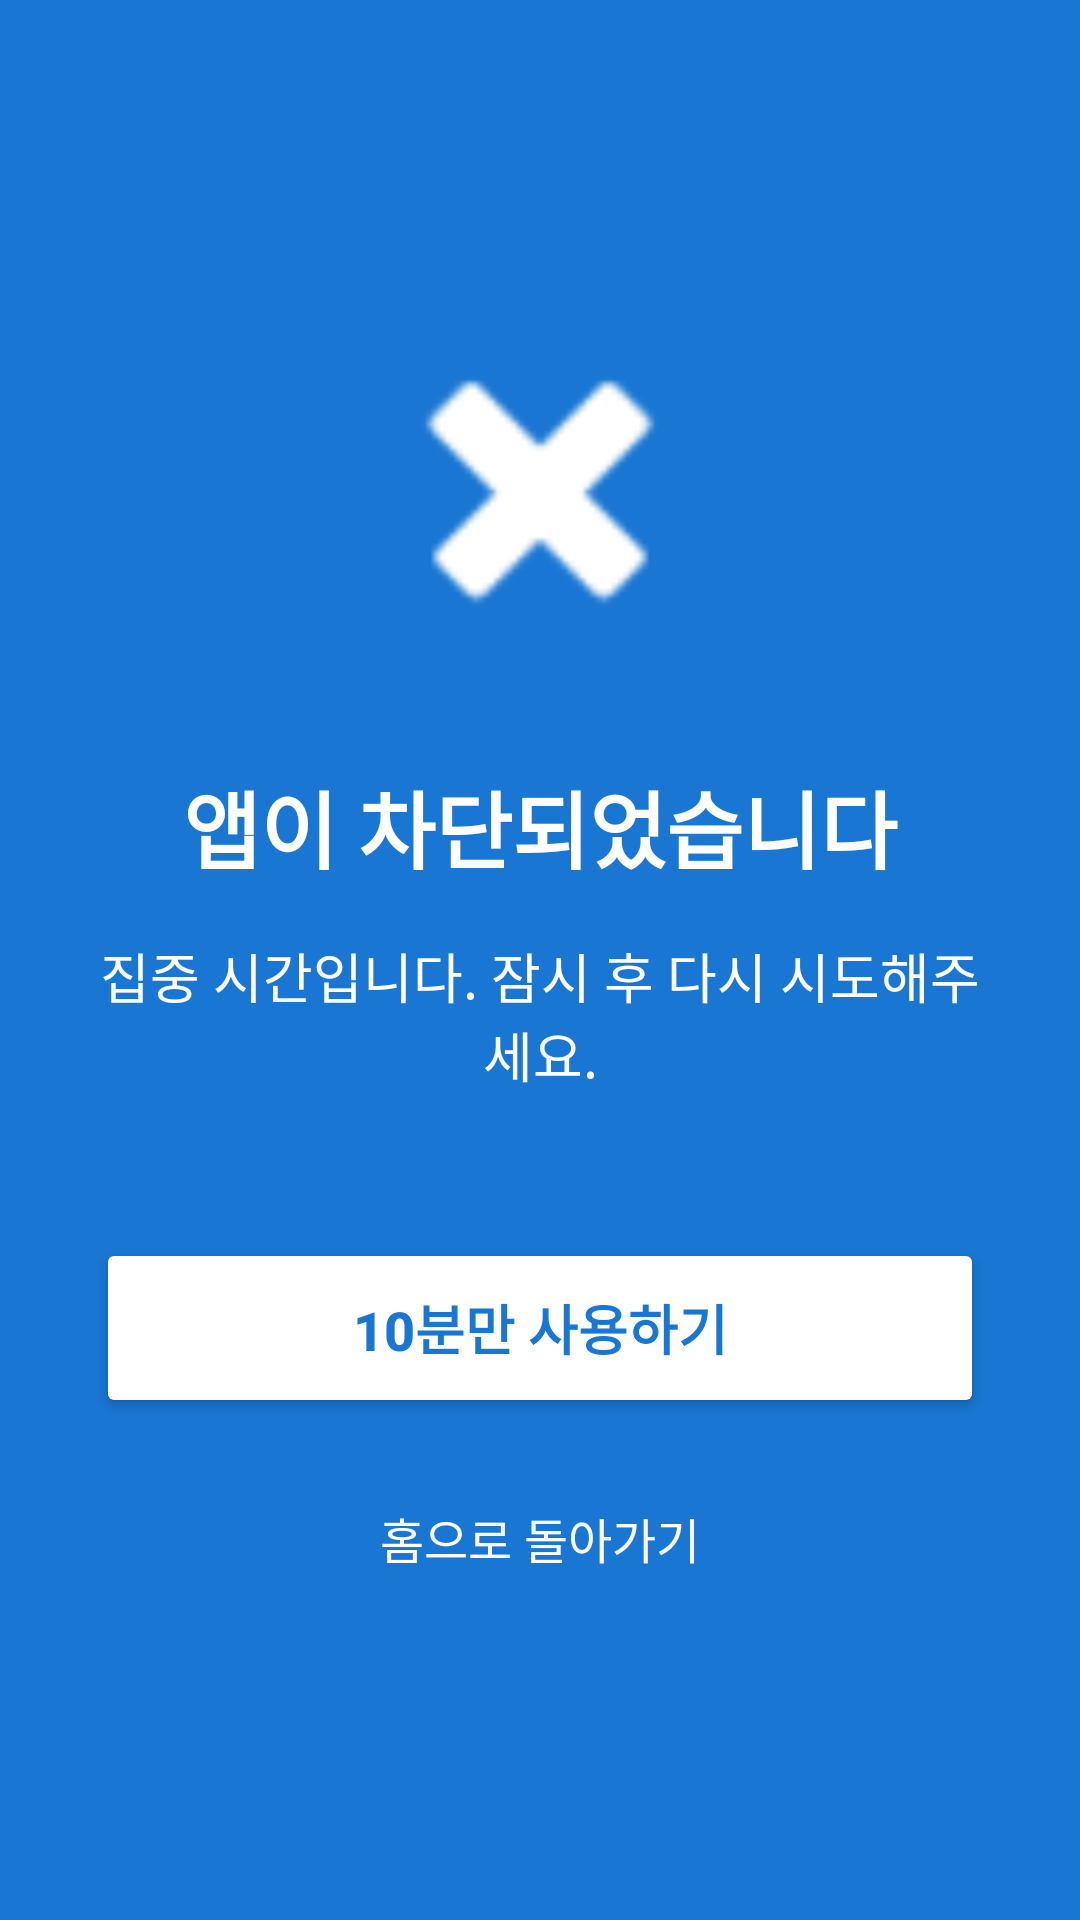

This screen was rendered from an Android layout file. Write that file and the resources it references.
<!-- AndroidManifest.xml: activity theme Theme.TurnOffApp -->
<!-- res/layout/activity_block.xml -->
<?xml version="1.0" encoding="utf-8"?>
<LinearLayout xmlns:android="http://schemas.android.com/apk/res/android"
    android:layout_width="match_parent"
    android:layout_height="match_parent"
    android:orientation="vertical"
    android:background="#FF1976D2"
    android:gravity="center"
    android:padding="32dp">

    
    <ImageView
        android:layout_width="120dp"
        android:layout_height="120dp"
        android:src="@android:drawable/ic_delete"
        android:layout_marginBottom="32dp"
        android:tint="@android:color/white" />

    
    <TextView
        android:id="@+id/tv_block_title"
        android:layout_width="match_parent"
        android:layout_height="wrap_content"
        android:text="@string/app_blocked_title"
        android:textSize="28sp"
        android:textStyle="bold"
        android:textColor="@android:color/white"
        android:gravity="center"
        android:layout_marginBottom="16dp" />

    
    <TextView
        android:layout_width="match_parent"
        android:layout_height="wrap_content"
        android:text="@string/block_message"
        android:textSize="18sp"
        android:textColor="@android:color/white"
        android:gravity="center"
        android:layout_marginBottom="48dp" />

    
    <Button
        android:id="@+id/btn_allow_temporarily"
        android:layout_width="match_parent"
        android:layout_height="60dp"
        android:text="@string/allow_temporarily"
        android:textSize="18sp"
        android:textStyle="bold"
        android:backgroundTint="@android:color/white"
        android:textColor="#FF1976D2"
        android:layout_marginBottom="16dp" />

    
    <Button
        android:id="@+id/btn_back_to_home"
        android:layout_width="match_parent"
        android:layout_height="wrap_content"
        android:text="@string/back_to_home"
        android:textSize="16sp"
        android:backgroundTint="@android:color/transparent"
        android:textColor="@android:color/white"
        style="?android:attr/borderlessButtonStyle" />

</LinearLayout>
<!-- resources referenced by this layout -->
<resources>
  <string name="allow_temporarily">10분만 사용하기</string>
  <string name="app_blocked_title">앱이 차단되었습니다</string>
  <string name="back_to_home">홈으로 돌아가기</string>
  <string name="block_message">집중 시간입니다. 잠시 후 다시 시도해주세요.</string>
  <style name="Theme.TurnOffApp" parent="Base.Theme.TurnOffApp" />
  <style name="Base.Theme.TurnOffApp" parent="Theme.Material3.DayNight.NoActionBar">
          
          <item name="colorPrimary">@color/purple_500</item>
      </style>
  <!-- not gathered from this repository: default colours our renderer supplied (Android Studio template values) -->
  <color name="purple_500">#FF6200EE</color>
</resources>
